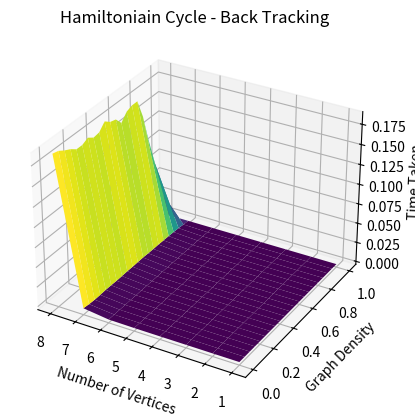

Write the Python code that produced this figure.
import numpy as np
import matplotlib.pyplot as plt
f = {(1, 0.0): 3.5148006863892078e-06, (1, 0.05): 3.3418925013393163e-06, (1, 0.1): 3.6878956016153096e-06, (1, 0.15): 3.991496982052922e-06, (1, 0.2): 4.04470250941813e-06, (1, 0.25): 3.962197108194232e-06, (1, 0.3): 2.811404876410961e-06, (1, 0.35): 1.0890003759413957e-06, (1, 0.4): 1.1943003628402948e-06, (1, 0.45): 1.2422970030456781e-06, (1, 0.5): 1.1109979823231697e-06, (1, 0.55): 1.2836966197937728e-06, (1, 0.6): 2.137795789167285e-06, (1, 0.65): 3.997203195467591e-06, (1, 0.7): 4.0350989438593384e-06, (1, 0.75): 3.987897653132677e-06, (1, 0.8): 3.7963041104376317e-06, (1, 0.85): 3.2255984842777253e-06, (1, 0.9): 3.9249977562576535e-06, (1, 0.95): 2.9381019994616508e-06, (1, 1.0): 3.966003190726042e-06, (2, 0.0): 5.68890105932951e-06, (2, 0.05): 5.622803466394544e-06, (2, 0.1): 4.885700298473239e-06, (2, 0.15): 1.814100658521056e-06, (2, 0.2): 3.527898108586669e-06, (2, 0.25): 4.324796609580517e-06, (2, 0.3): 3.934099804610014e-06, (2, 0.35): 4.0131006389856335e-06, (2, 0.4): 4.1333036497235295e-06, (2, 0.45): 3.051599022001028e-06, (2, 0.5): 3.8450050633400675e-06, (2, 0.55): 2.5808990467339755e-06, (2, 0.6): 2.160402946174145e-06, (2, 0.65): 5.842900834977627e-06, (2, 0.7): 9.305498329922557e-06, (2, 0.75): 6.194801535457373e-06, (2, 0.8): 7.433898514136672e-06, (2, 0.85): 4.592402139678598e-06, (2, 0.9): 3.626895369961858e-06, (2, 0.95): 3.7396966945379972e-06, (2, 1.0): 2.7805007994174957e-06, (3, 0.0): 5.070104030892253e-06, (3, 0.05): 7.418806664645672e-06, (3, 0.1): 7.666100282222033e-06, (3, 0.15): 3.912803949788213e-06, (3, 0.2): 4.416695795953273e-06, (3, 0.25): 4.184800898656249e-06, (3, 0.3): 4.256597487255931e-06, (3, 0.35): 9.567002067342401e-06, (3, 0.4): 8.966300170868635e-06, (3, 0.45): 6.22130068950355e-06, (3, 0.5): 9.32430080138147e-06, (3, 0.55): 5.696296691894531e-06, (3, 0.6): 4.4684996828436855e-06, (3, 0.65): 4.93289902806282e-06, (3, 0.7): 5.645093973726034e-06, (3, 0.75): 5.37499669007957e-06, (3, 0.8): 2.6056990027427673e-06, (3, 0.85): 3.0556973069906237e-06, (3, 0.9): 4.1887999977916475e-06, (3, 0.95): 8.082298096269369e-06, (3, 1.0): 3.1667023431509733e-06, (4, 0.0): 1.7357400618493555e-05, (4, 0.05): 1.2834601104259492e-05, (4, 0.1): 1.828719722107053e-05, (4, 0.15): 2.603539847768843e-05, (4, 0.2): 2.5686098262667657e-05, (4, 0.25): 1.3540601124987006e-05, (4, 0.3): 1.3869303977116943e-05, (4, 0.35): 2.0742502994835377e-05, (4, 0.4): 1.3055996503680945e-05, (4, 0.45): 1.8665099982172252e-05, (4, 0.5): 2.3068092530593275e-05, (4, 0.55): 1.8836598843336106e-05, (4, 0.6): 1.4809192391112447e-05, (4, 0.65): 1.9391401670873165e-05, (4, 0.7): 1.3531304895877839e-05, (4, 0.75): 1.4584399526938796e-05, (4, 0.8): 
8.850499754771591e-06, (4, 0.85): 1.3144402299076318e-05, (4, 0.9): 6.129000103101134e-06, (4, 0.95): 5.8396956883370876e-06, (4, 1.0): 6.352500058710575e-06, (5, 0.0): 5.382080236449838e-05, (5, 0.05): 5.2079404005780816e-05, (5, 0.1): 5.775840091519058e-05, (5, 0.15): 6.301870360039175e-05, (5, 0.2): 5.30906985513866e-05, (5, 0.25): 8.169810473918915e-05, (5, 0.3): 7.001910358667374e-05, (5, 0.35): 6.695539853535592e-05, (5, 0.4): 7.930120406672358e-05, (5, 0.45): 7.363299652934074e-05, (5, 0.5): 6.75973033066839e-05, (5, 0.55): 5.254490370862186e-05, (5, 0.6): 6.731180008500814e-05, (5, 0.65): 4.7569003188982605e-05, (5, 0.7): 5.3921798476949335e-05, (5, 0.75): 4.9629802582785484e-05, (5, 0.8): 4.7799699706956744e-05, (5, 0.85): 4.184529511258006e-05, (5, 0.9): 4.570249817334115e-05, (5, 0.95): 4.615399055182934e-06, (5, 1.0): 6.767897866666317e-06, (6, 0.0): 0.0003699704990722239, (6, 0.05): 0.0003802691986784339, (6, 0.1): 0.00035720379604026675, (6, 0.15): 0.00031611010152846574, (6, 0.2): 0.0003893644998315722, (6, 0.25): 0.0003426525027025491, (6, 0.3): 0.0004024468925781548, (6, 0.35): 0.00039757469831965865, (6, 0.4): 0.0003664447942283004, (6, 0.45): 0.0004018572042696178, (6, 0.5): 0.0003869206951931119, (6, 0.55): 0.0003713906027842313, (6, 0.6): 
0.0003737683978397399, (6, 0.65): 0.00036960190581157803, (6, 0.7): 0.00029549980140291155, (6, 0.75): 0.00036023000441491604, (6, 0.8): 0.0002816076995804906, (6, 0.85): 0.00026230309554375707, (6, 0.9): 0.00014080100040882827, (6, 0.95): 5.9059993363916875e-06, (6, 1.0): 6.018896587193012e-06, (7, 0.0): 0.0044553549999836834, (7, 0.05): 0.003465950205689296, (7, 0.1): 0.0029386888057924805, (7, 0.15): 0.0029886985947377978, (7, 0.2): 0.0033959860999602824, (7, 0.25): 0.0032404867911245672, (7, 0.3): 0.002970724198035896, (7, 0.35): 0.003032325404463336, (7, 0.4): 0.0033247085050679744, (7, 0.45): 0.003154819697374478, (7, 0.5): 0.003373399904696271, (7, 0.55): 0.0034269303027540444, (7, 0.6): 0.003068827196955681, (7, 0.65): 0.0029226848012767733, (7, 0.7): 0.003004200798459351, (7, 0.75): 0.0026719947995152322, (7, 0.8): 0.002556597098475322, (7, 0.85): 0.0021777403987944125, (7, 0.9): 0.0016975306975655258, (7, 0.95): 
0.0008950606950093061, (7, 1.0): 7.417498389258981e-06, (8, 0.0): 0.18663212600396947, (8, 0.05): 0.1846717289998196, (8, 0.1): 0.17992848698981107, (8, 0.15): 0.1761765250004828, (8, 0.2): 0.1707825969881378, (8, 0.25): 0.17068683698307724, (8, 0.3): 0.17437234700424598, (8, 0.35): 0.16938601300818845, (8, 0.4): 0.1706534580118023, (8, 0.45): 0.17890236099250614, (8, 0.5): 0.17319842400960625, (8, 0.55): 0.17112817800370977, (8, 0.6): 0.16173212800640613, (8, 0.65): 0.17076695701340214, (8, 0.7): 0.17352462000446395, (8, 0.75): 0.17366562300361693, (8, 0.8): 0.14949623198946937, (8, 0.85): 0.11439563799183816, (8, 0.9): 0.08208468401338904, (8, 0.95): 0.03928356099175289, (8, 1.0): 3.3965997863560916e-05}
vlb = 1
vub = 8
x = list(range(vlb, vub+1))
y = [round(0.05*i, 2) for i in range(0,21)]
X = np.array(list(list(i for i in range(vlb, vub+1)) for _ in range(len(y))))
Y = np.array(list(list(i for j in range(vlb, vub+1)) for i in y))
Z = np.array(list(list(0.0005 for _ in range(vlb, vub+1)) for _ in range(len(y))))
# print(f)
for i in range(len(y)):
    for j in range(len(x)):
        Z[i][j] = f[(X[i][j], Y[i][j])]
print(f)
fig = plt.figure()
ax = plt.axes(projection = '3d')
ax.plot_surface(X, Y, Z, rstride=1, cstride=1, cmap='viridis', edgecolor='none')
ax.set_title("Hamiltoniain Cycle - Back Tracking")
ax.invert_xaxis()
ax.set_xlabel("Number of Vertices")
ax.set_ylabel("Graph Density")
ax.set_zlabel("Time Taken")
plt.show()